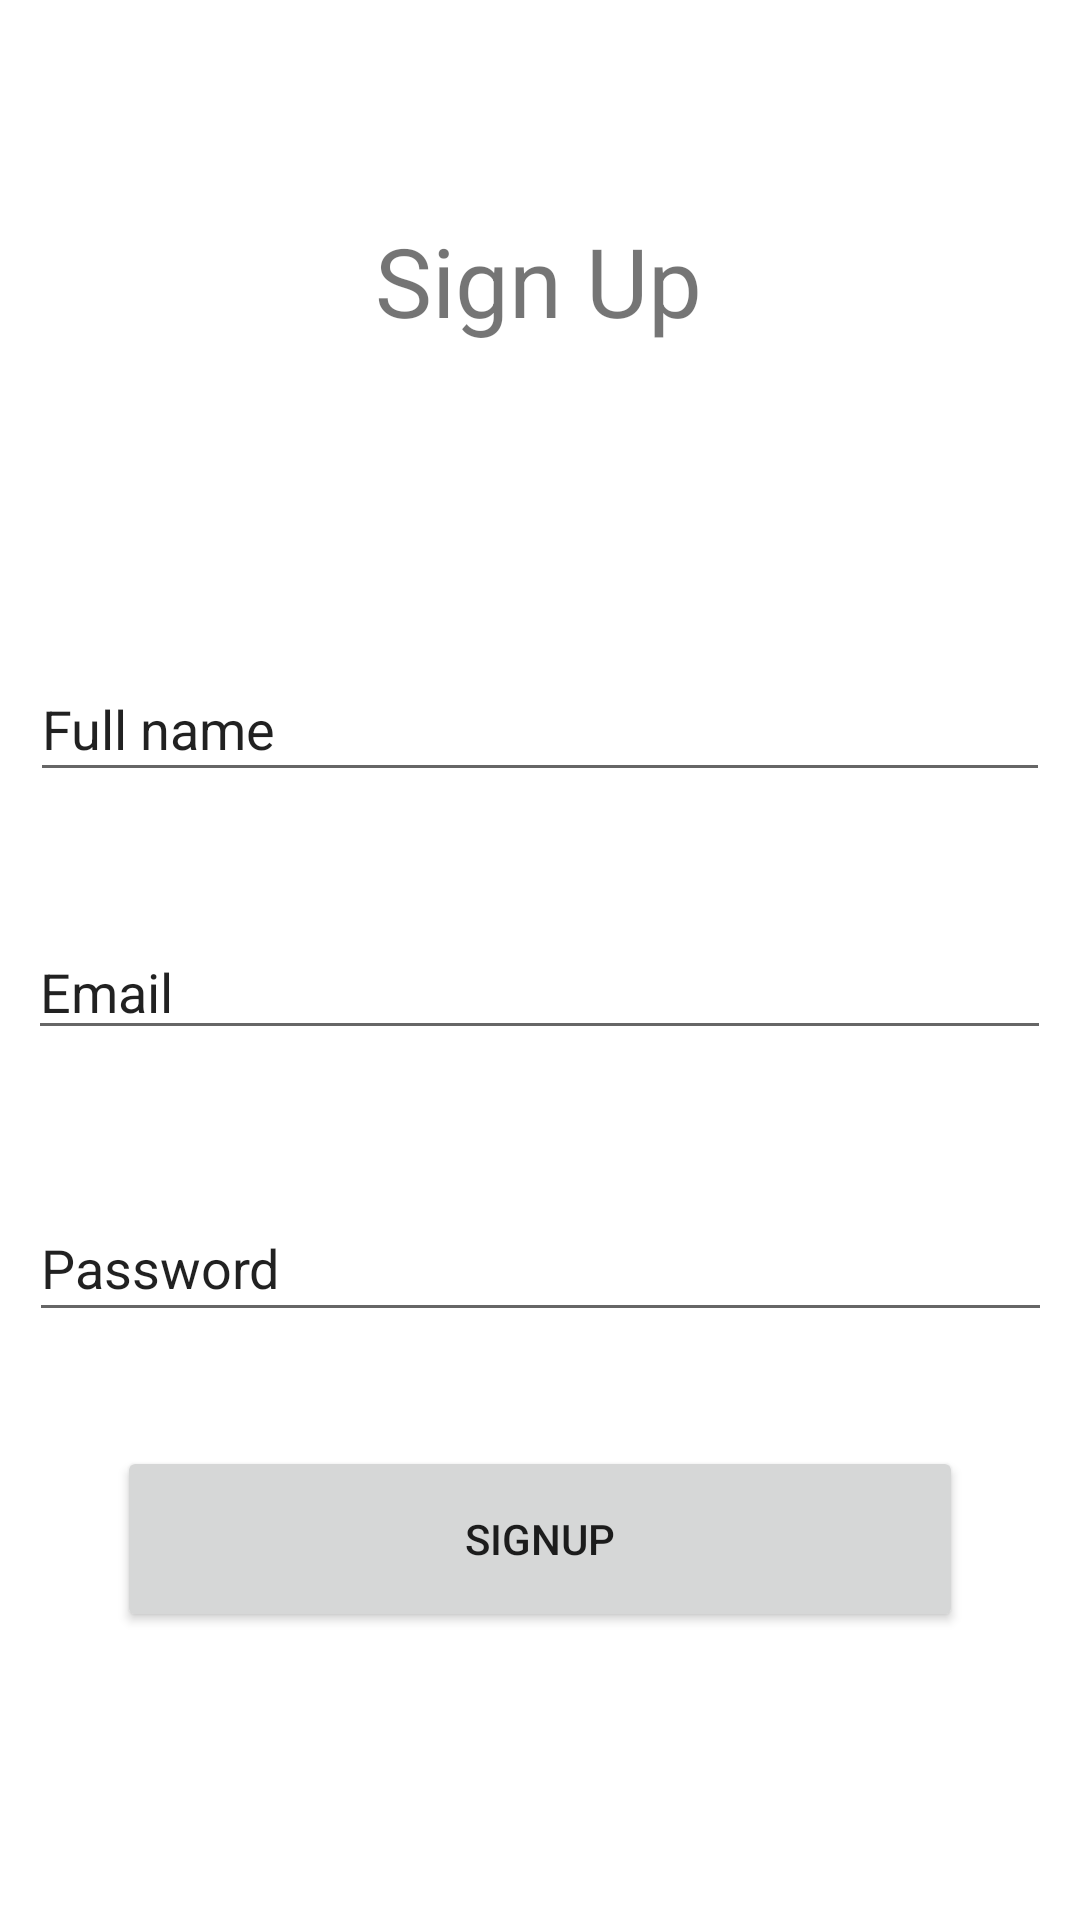

Here is an Android app screen rendered from its layout file. Give the layout XML and the strings, colors and styles it references.
<!-- AndroidManifest.xml: application theme Theme.GamerX -->
<!-- res/layout/fragment_sign_up.xml -->
<?xml version="1.0" encoding="utf-8"?>
<androidx.constraintlayout.widget.ConstraintLayout xmlns:android="http://schemas.android.com/apk/res/android"
    xmlns:app="http://schemas.android.com/apk/res-auto"
    xmlns:tools="http://schemas.android.com/tools"
    android:id="@+id/frameLayout"
    android:layout_width="match_parent"
    android:layout_height="match_parent"
    tools:context=".SignUp" >

    <TextView
        android:id="@+id/textView2"
        android:layout_width="wrap_content"
        android:layout_height="wrap_content"
        android:layout_marginTop="72dp"
        android:text="Sign Up"
        android:textSize="32sp"
        app:layout_constraintEnd_toEndOf="parent"
        app:layout_constraintHorizontal_bias="0.498"
        app:layout_constraintStart_toStartOf="parent"
        app:layout_constraintTop_toTopOf="parent" />

    <EditText
        android:id="@+id/editTextTextPersonName3"
        android:layout_width="340dp"
        android:layout_height="45dp"
        android:layout_marginTop="104dp"
        android:ems="10"
        android:inputType="textPersonName"
        android:text="Full name"
        app:layout_constraintEnd_toEndOf="parent"
        app:layout_constraintHorizontal_bias="0.497"
        app:layout_constraintStart_toStartOf="parent"
        app:layout_constraintTop_toBottomOf="@+id/textView2" />

    <EditText
        android:id="@+id/editTextTextPersonName4"
        android:layout_width="341dp"
        android:layout_height="42dp"
        android:layout_marginTop="44dp"
        android:ems="10"
        android:inputType="textPersonName"
        android:text="Email"
        app:layout_constraintEnd_toEndOf="parent"
        app:layout_constraintHorizontal_bias="0.497"
        app:layout_constraintStart_toStartOf="parent"
        app:layout_constraintTop_toBottomOf="@+id/editTextTextPersonName3" />

    <EditText
        android:id="@+id/editTextTextPersonName5"
        android:layout_width="341dp"
        android:layout_height="46dp"
        android:layout_marginTop="48dp"
        android:ems="10"
        android:inputType="textPersonName"
        android:text="Password"
        app:layout_constraintEnd_toEndOf="parent"
        app:layout_constraintStart_toStartOf="parent"
        app:layout_constraintTop_toBottomOf="@+id/editTextTextPersonName4" />

    <Button
        android:id="@+id/sign_btn"
        android:layout_width="282dp"
        android:layout_height="62dp"
        android:text="signup"
        app:layout_constraintBottom_toBottomOf="parent"
        app:layout_constraintEnd_toEndOf="parent"
        app:layout_constraintHorizontal_bias="0.498"
        app:layout_constraintStart_toStartOf="parent"
        app:layout_constraintTop_toBottomOf="@+id/editTextTextPersonName5"
        app:layout_constraintVertical_bias="0.284" />
</androidx.constraintlayout.widget.ConstraintLayout>
<!-- resources referenced by this layout -->
<resources>
  <style name="Theme.GamerX" parent="Theme.MaterialComponents.DayNight.DarkActionBar">
          
          <item name="colorPrimary">@color/purple_500</item>
          <item name="colorPrimaryVariant">@color/purple_700</item>
          <item name="colorOnPrimary">@color/white</item>
          
          <item name="colorSecondary">@color/teal_200</item>
          <item name="colorSecondaryVariant">@color/teal_700</item>
          <item name="colorOnSecondary">@color/black</item>
          
          <item name="android:statusBarColor" tools:targetApi="l">?attr/colorPrimaryVariant</item>
          
      </style>
  <!-- not gathered from this repository: default colours our renderer supplied (Android Studio template values) -->
  <color name="purple_500">#FF6200EE</color>
  <color name="purple_700">#FF3700B3</color>
  <color name="teal_200">#FF03DAC5</color>
  <color name="teal_700">#FF018786</color>
  <color name="black">#FF000000</color>
  <color name="white">#FFFFFFFF</color>
</resources>
